Labelled photos from "PBC_balanced_notebook", an image-classification folder in AslihanINAN/PBCNet-SE-MBConv. The possible labels are: basophil, eosinophil, erythroblast, lymphocyte, monocyte, neutrophil, platelet.

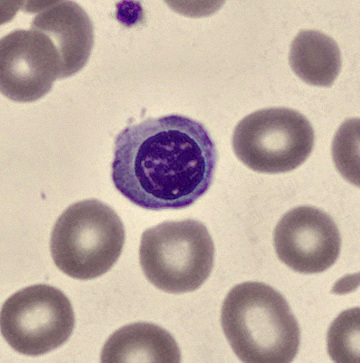
Label: erythroblast

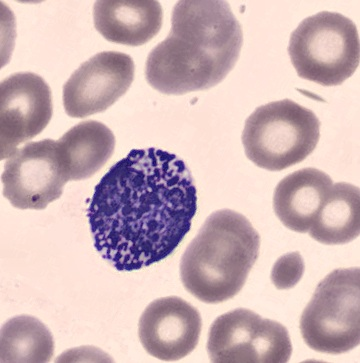
Label: basophil

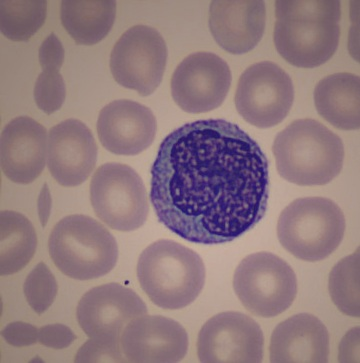
Label: monocyte

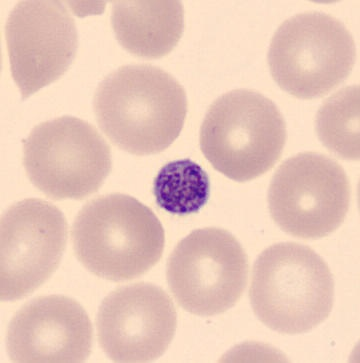
Label: platelet

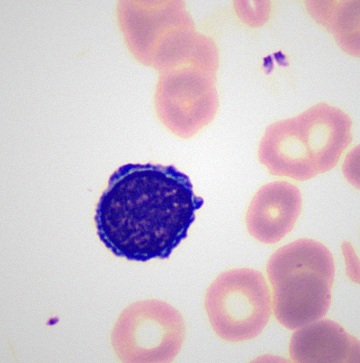
Label: lymphocyte

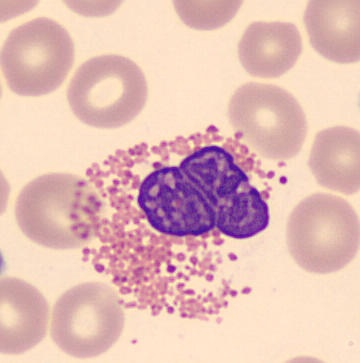
Label: eosinophil
